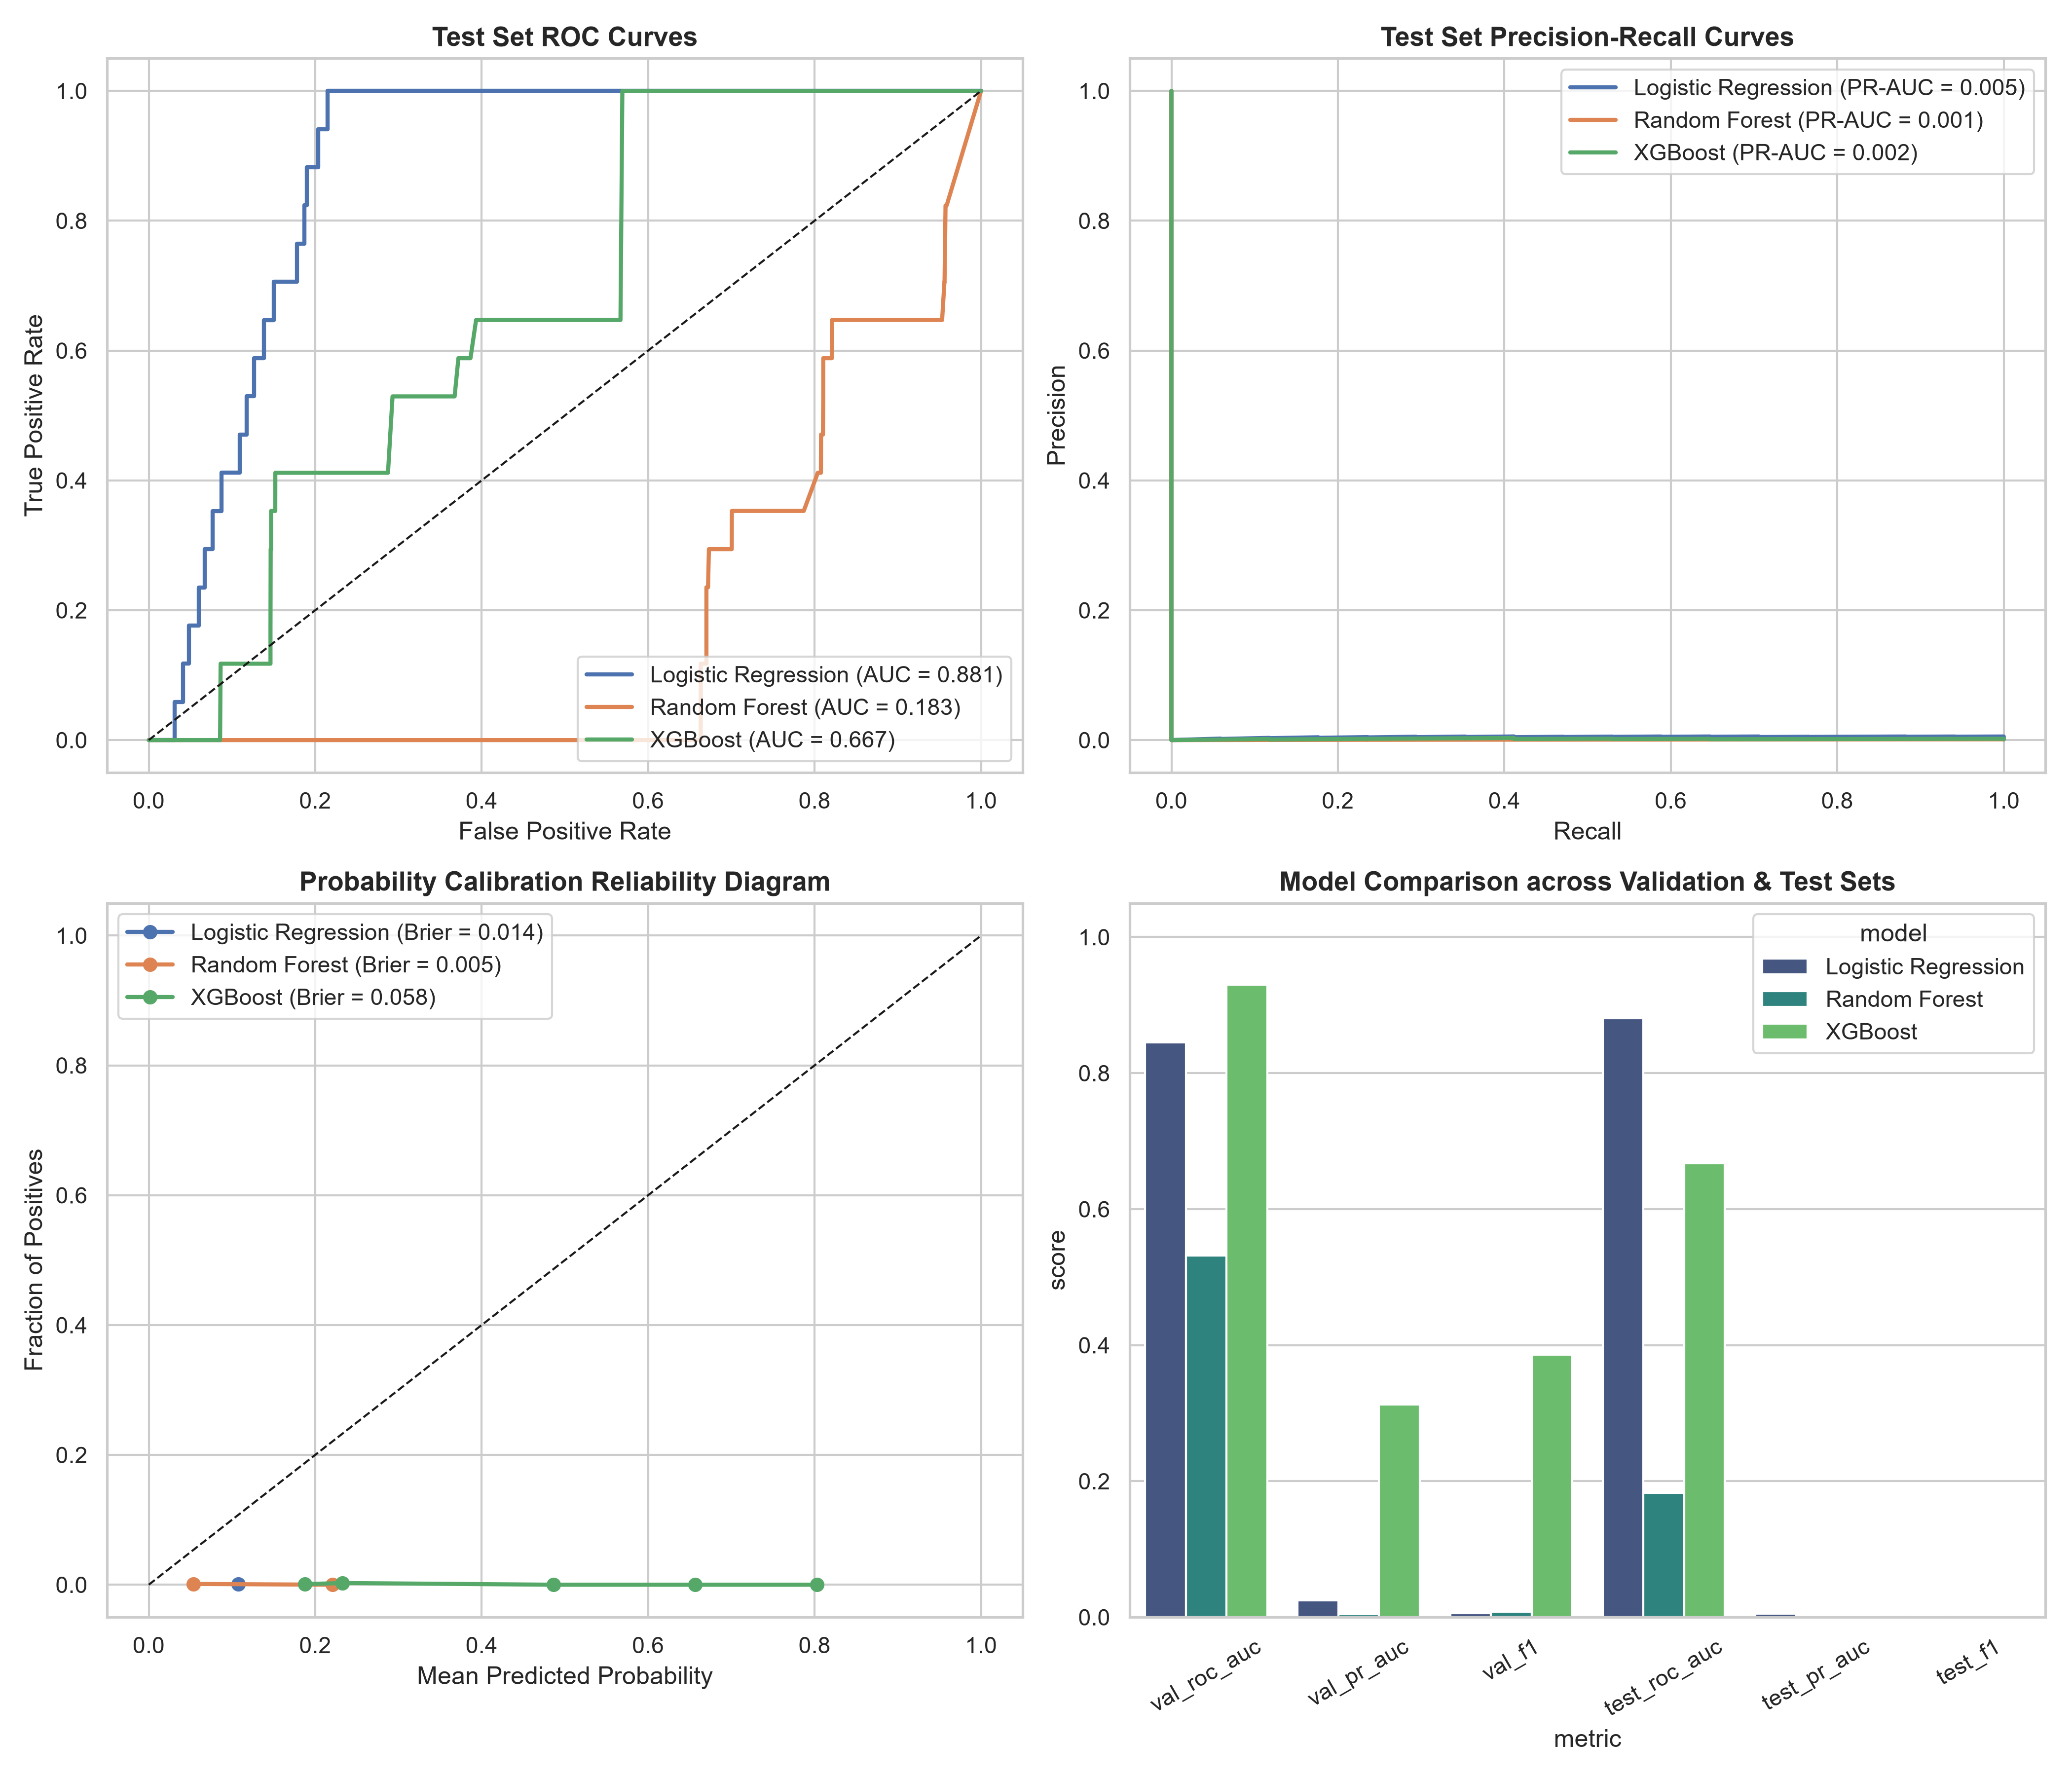

The data file committed next to this chart (first rows):
model, feature_set, threshold, training_time_seconds, val_roc_auc, val_pr_auc, val_precision, val_recall, val_f1, val_specificity, val_balanced_accuracy, val_mcc, val_brier, val_log_loss, test_roc_auc, test_pr_auc, test_precision, test_recall, test_f1, test_specificity, test_balanced_accuracy, test_mcc, test_brier, test_log_loss
Logistic Regression, Exp_E_Full_Multimodal, 0.05, 0.18, 0.8451, 0.025, 0.0031, 1.0, 0.0061, 0.0052, 0.5026, 0.004, 0.0195, 0.1461, 0.8808, 0.005, 0.0015, 1.0, 0.003, 0.2098, 0.6049, 0.0177, 0.0144, 0.1172
Random Forest, Exp_E_Full_Multimodal, 0.05, 2.55, 0.5314, 0.0046, 0.004, 0.2105, 0.0078, 0.8371, 0.5238, 0.0071, 0.0043, 0.0397, 0.1829, 0.0007, 0.0, 0.0, 0.0, 0.4832, 0.2416, -0.0356, 0.0055, 0.0673
XGBoost, Exp_E_Full_Multimodal, 0.25, 1.28, 0.9299, 0.3124, 0.2895, 0.5789, 0.386, 0.9956, 0.7873, 0.4069, 0.0368, 0.2111, 0.6672, 0.0021, 0.0012, 0.1176, 0.0023, 0.8802, 0.4989, -0.0002, 0.0584, 0.2619
